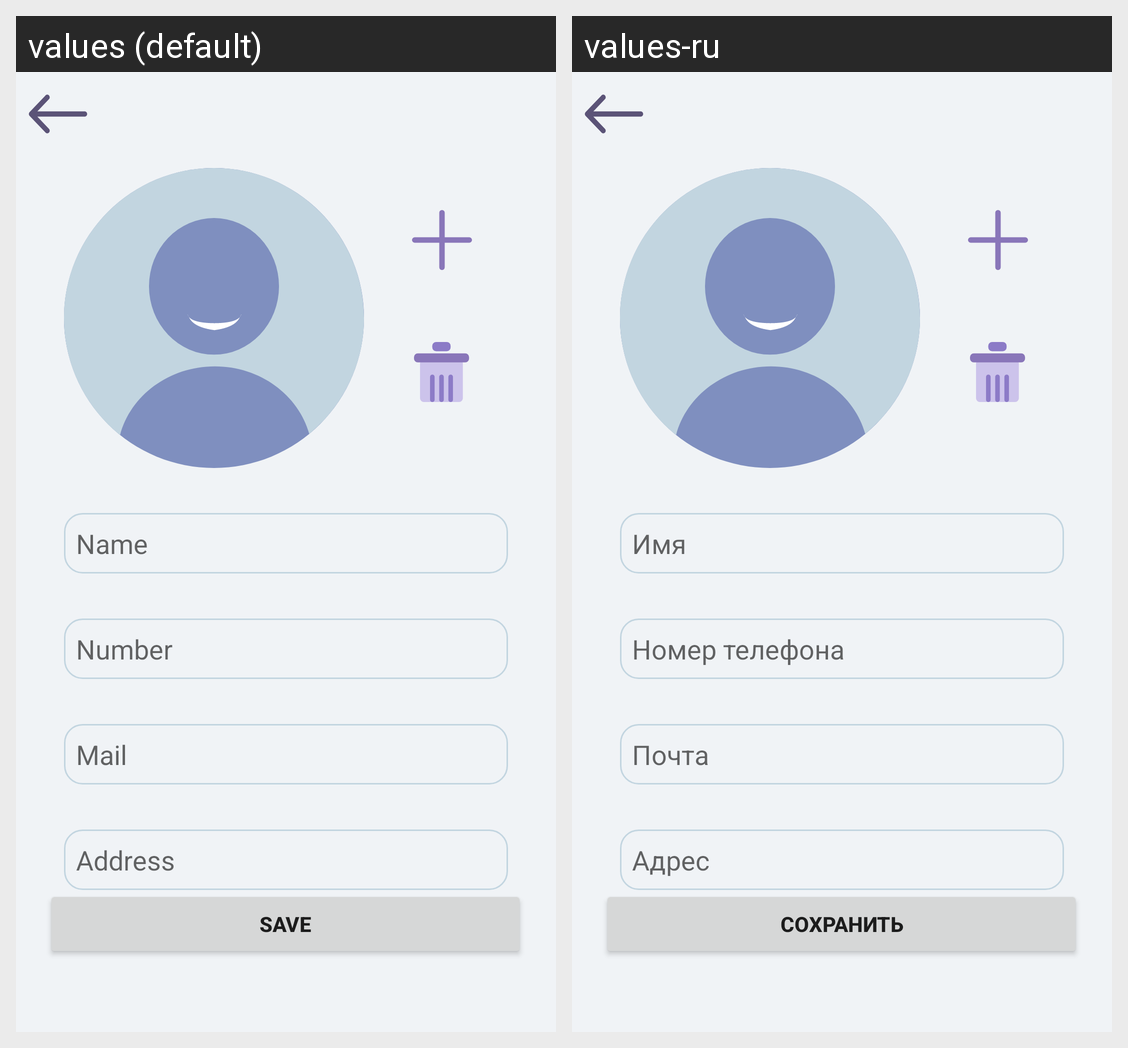

The Android screen above is rendered under two locales of the same app. Produce the string resources it draws, with the default and per-locale values.
Android screen res/layout/fragment_profile_edit.xml rendered under 2 locales, left to right: values (default), values-ru. Device: Nexus 5 (rendered at 1080×1920; each locale shown at half size, 540×960, under a caption strip naming it); theme Theme.TiNimal.
Strings drawn on this screen, with the default value and each locale's value (text and hints the layout hard-codes, and strings that could not be matched under every locale, appear in the picture but are not listed):

name
  values: Name
  values-ru: Имя

number
  values: Number
  values-ru: Номер телефона

mail
  values: Mail
  values-ru: Почта

address
  values: Address
  values-ru: Адрес

Save
  values: Save
  values-ru: Сохранить
